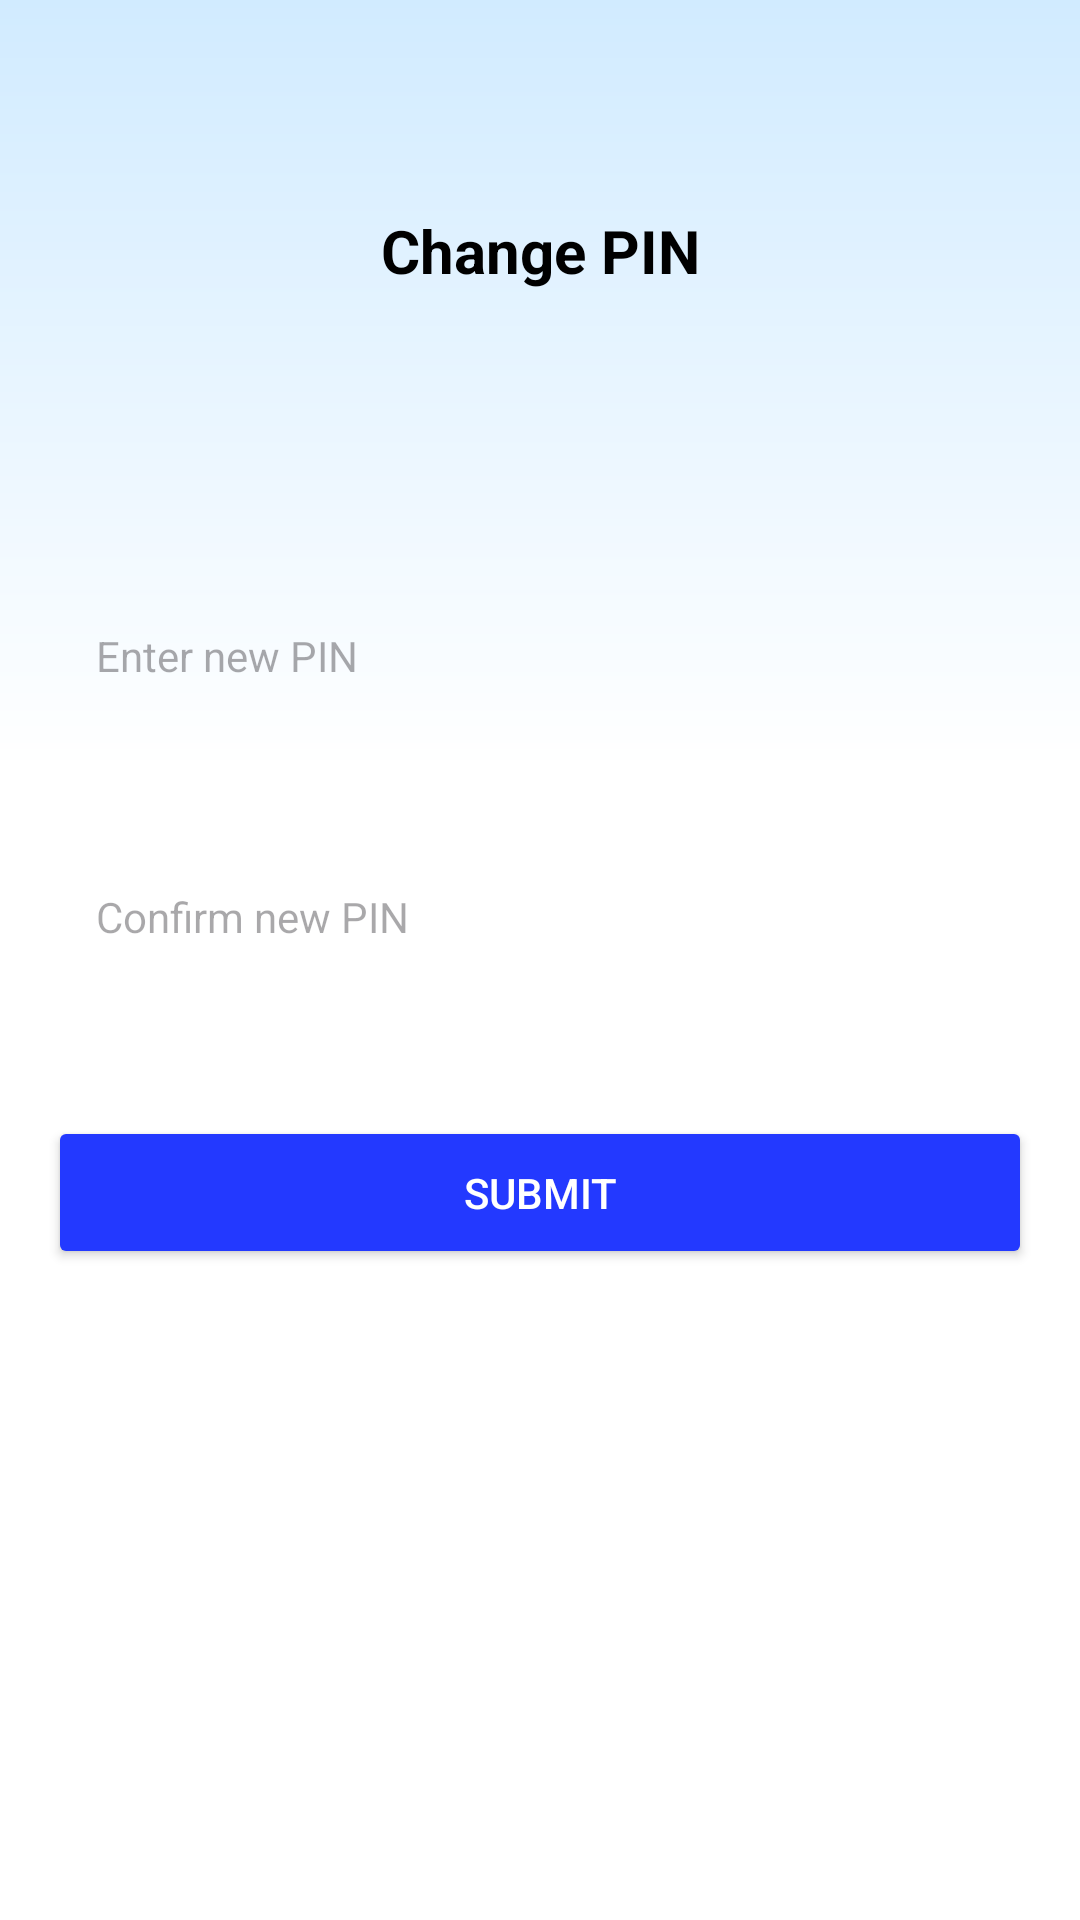

Produce the Android XML layout that renders to this screen, including the resource entries it uses.
<!-- AndroidManifest.xml: application theme Theme.CityPulseAI -->
<!-- res/layout/fragment_change_pin.xml -->
<?xml version="1.0" encoding="utf-8"?>
<androidx.constraintlayout.widget.ConstraintLayout xmlns:android="http://schemas.android.com/apk/res/android"
    xmlns:app="http://schemas.android.com/apk/res-auto"
    android:layout_width="match_parent"
    android:layout_height="match_parent"
    android:background="@drawable/primary_bg"
    android:padding="16dp">

    <TextView
        android:id="@+id/tv_change_pin_title"
        android:layout_width="wrap_content"
        android:layout_height="wrap_content"
        android:text="Change PIN"
        android:textColor="@android:color/black"
        android:textSize="20sp"
        android:textStyle="bold"
        app:layout_constraintBottom_toBottomOf="parent"
        app:layout_constraintEnd_toEndOf="parent"
        app:layout_constraintStart_toStartOf="parent"
        app:layout_constraintTop_toTopOf="parent"
        app:layout_constraintVertical_bias="0.093" />

    <EditText
        android:id="@+id/et_new_pin"
        android:layout_width="0dp"
        android:layout_height="wrap_content"
        android:layout_marginTop="96dp"
        android:background="@drawable/rounded_edittext_background"
        android:hint="Enter new PIN"
        android:inputType="numberPassword"
        android:padding="16dp"
        android:textSize="14sp"
        app:layout_constraintEnd_toEndOf="parent"
        app:layout_constraintHorizontal_bias="0.0"
        app:layout_constraintStart_toStartOf="parent"
        app:layout_constraintTop_toBottomOf="@id/tv_change_pin_title" />

    <EditText
        android:id="@+id/et_confirm_pin"
        android:layout_width="0dp"
        android:layout_height="wrap_content"
        android:layout_marginTop="36dp"
        android:background="@drawable/rounded_edittext_background"
        android:hint="Confirm new PIN"
        android:inputType="numberPassword"
        android:padding="16dp"
        android:textSize="14sp"
        app:layout_constraintEnd_toEndOf="parent"
        app:layout_constraintHorizontal_bias="0.0"
        app:layout_constraintStart_toStartOf="parent"
        app:layout_constraintTop_toBottomOf="@id/et_new_pin" />

    <Button
        android:id="@+id/btn_submit_pin"
        android:layout_width="0dp"
        android:layout_height="wrap_content"
        android:layout_marginTop="24dp"
        android:backgroundTint="@color/vividBlue"
        android:padding="16dp"
        android:text="Submit"
        android:textColor="@android:color/white"
        app:layout_constraintBottom_toBottomOf="parent"
        app:layout_constraintEnd_toEndOf="parent"
        app:layout_constraintHorizontal_bias="0.0"
        app:layout_constraintStart_toStartOf="parent"
        app:layout_constraintTop_toBottomOf="@id/et_confirm_pin"
        app:layout_constraintVertical_bias="0.078" />
</androidx.constraintlayout.widget.ConstraintLayout>
<!-- resources referenced by this layout -->
<resources>
  <color name="vividBlue">#2339FF</color>
  <!-- drawable primary_bg (drawable) -->
  <vector xmlns:android="http://schemas.android.com/apk/res/android"
      xmlns:aapt="http://schemas.android.com/aapt"
      android:width="375dp"
      android:height="812dp"
      android:viewportWidth="375"
      android:viewportHeight="812">
    <group>
      <clip-path
          android:pathData="M0,0h375v812h-375z"/>
      <path
          android:pathData="M0,0h375v812h-375z"
          android:fillColor="#FDFDFD"/>
      <path
          android:pathData="M0,0h375v8122h-375z">
        <aapt:attr name="android:fillColor">
          <gradient
              android:startX="187.5"
              android:startY="0"
              android:endX="187.5"
              android:endY="8122"
              android:type="linear">
            <item android:offset="0" android:color="#FFD1EBFF"/>
            <item android:offset="0.04" android:color="#FFFFFFFF"/>
          </gradient>
        </aapt:attr>
      </path>
    </group>
  </vector>
  <style name="Theme.CityPulseAI" parent="Base.Theme.CityPulseAI" />
  <style name="Base.Theme.CityPulseAI" parent="Theme.Material3.DayNight.NoActionBar">
          
          
      </style>
</resources>
